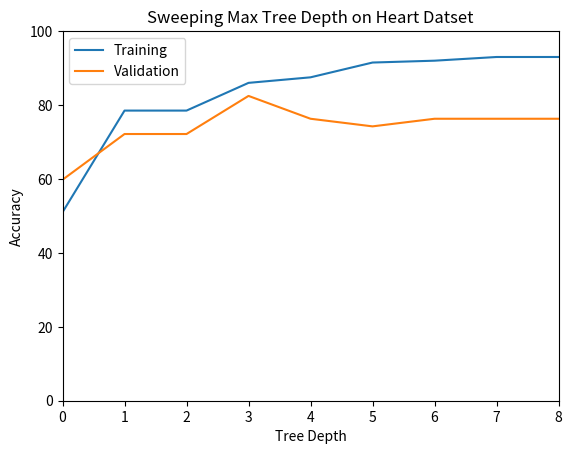

This chart was generated by the following Python code:
#!/usr/bin/env python3

import pandas as pd
import numpy as np
import matplotlib.pyplot as plt

# data = [
# ]

# labels = [
#     "8b",
#     "10b",
#     "12b",
#     "14b",
#     "16b",
#     "18b",
#     "20b",
#     "22b",
# ]

plt.figure()
plt.xlim(0,8)
plt.ylim(0,100)

# Training
plt.plot([0,1,2,3,4,5,6,7,8], [51.0,78.5,78.5,86.0,87.5,91.5,92.0,93.0,93.0], label='Training')
plt.plot([0,1,2,3,4,5,6,7,8], [59.79,72.16,72.16,82.47,76.29,74.23,76.29,76.29,76.29], label='Validation')
plt.legend(loc='upper left')

plt.xlabel("Tree Depth")
plt.ylabel("Accuracy")
plt.title("Sweeping Max Tree Depth on Heart Datset")

plt.savefig('q4_graph.jpg')
